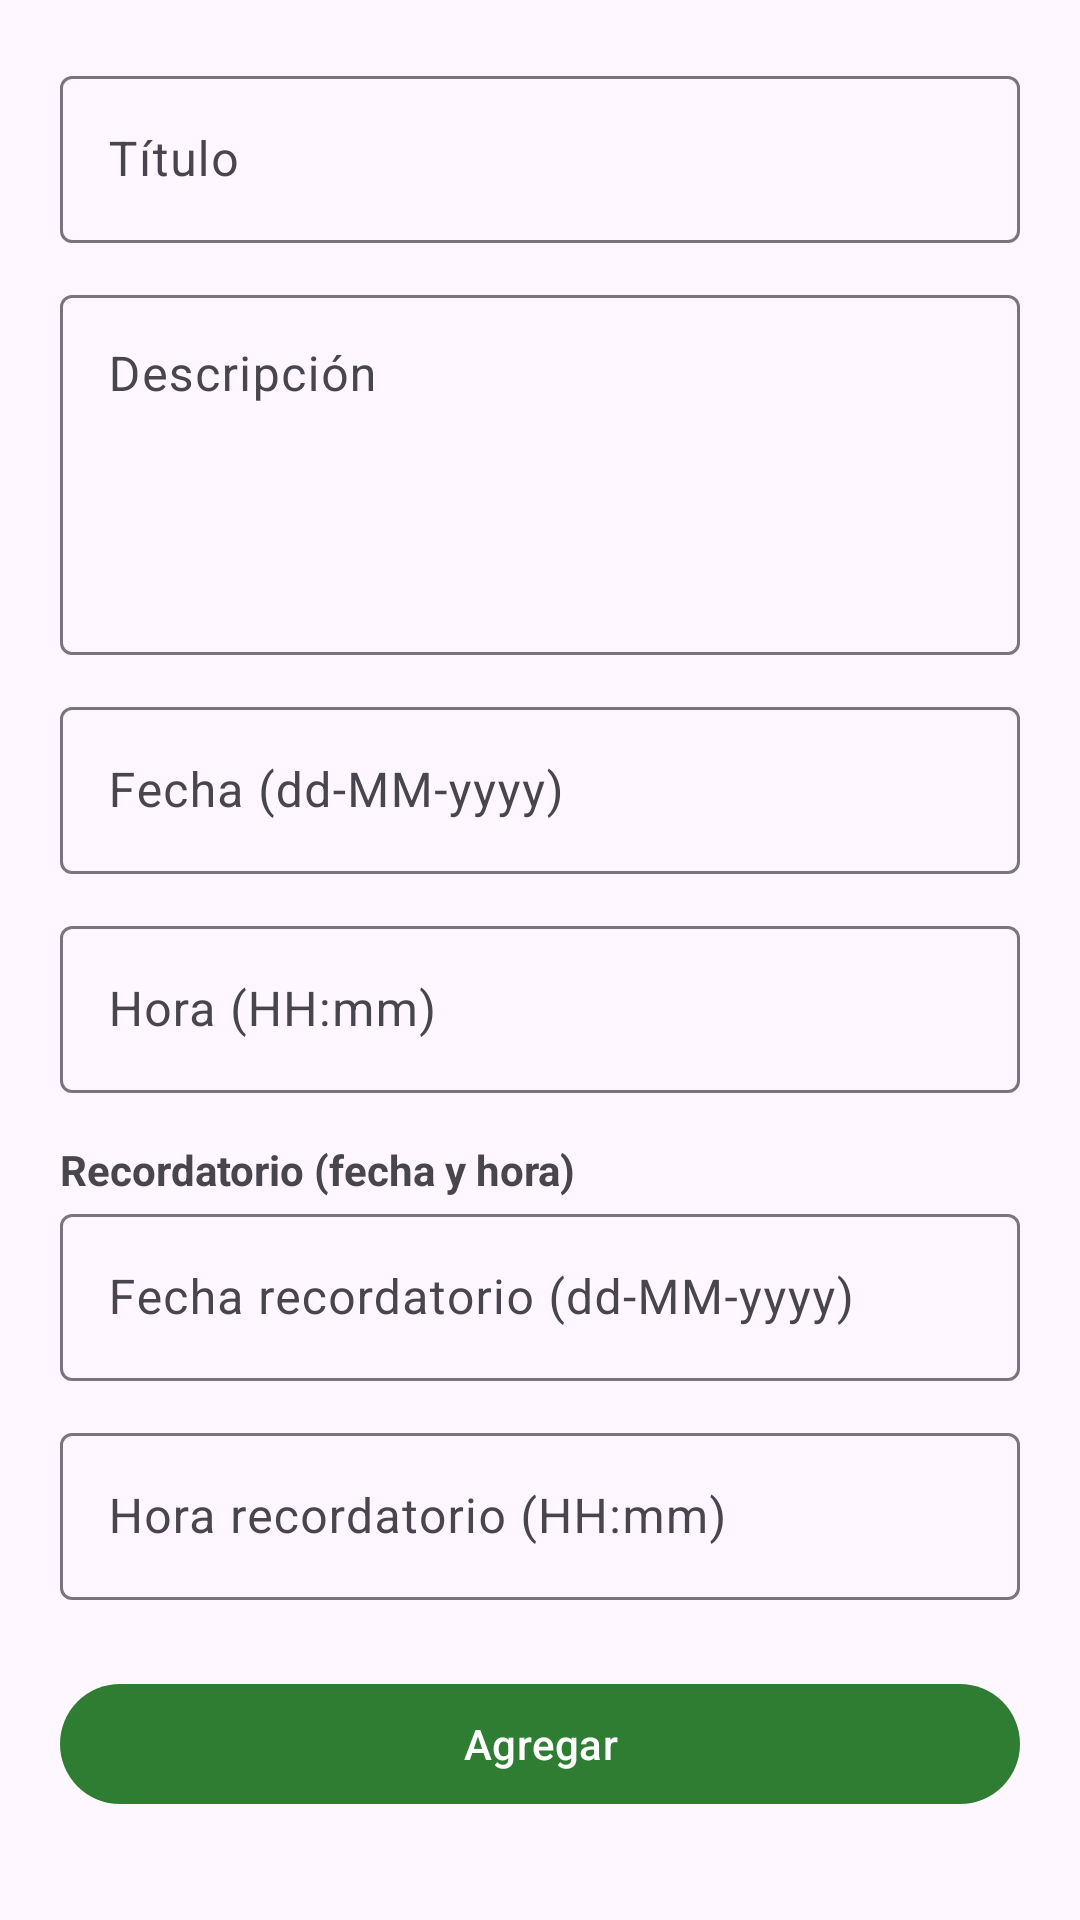

The Android layout XML behind this screen, and the referenced resources:
<!-- AndroidManifest.xml: application theme Theme.Material3.DayNight.NoActionBar -->
<!-- res/layout/activity_crear_tarea.xml -->
<?xml version="1.0" encoding="utf-8"?>
<ScrollView xmlns:android="http://schemas.android.com/apk/res/android"
    xmlns:app="http://schemas.android.com/apk/res-auto"
    android:layout_width="match_parent"
    android:layout_height="match_parent"
    android:padding="20dp">

    <LinearLayout
        android:orientation="vertical"
        android:layout_width="match_parent"
        android:layout_height="wrap_content">

        <com.google.android.material.textfield.TextInputLayout
            android:layout_width="match_parent"
            android:layout_height="wrap_content"
            android:hint="Título">
            <com.google.android.material.textfield.TextInputEditText
                android:id="@+id/edtTitulo"
                android:layout_width="match_parent"
                android:layout_height="wrap_content"
                android:singleLine="true"/>
        </com.google.android.material.textfield.TextInputLayout>

        <com.google.android.material.textfield.TextInputLayout
            android:layout_width="match_parent"
            android:layout_height="wrap_content"
            android:hint="Descripción"
            android:layout_marginTop="12dp">
            <com.google.android.material.textfield.TextInputEditText
                android:id="@+id/edtDescripcion"
                android:layout_width="match_parent"
                android:layout_height="120dp"
                android:gravity="top|start"
                android:maxLines="6"
                android:minLines="4"/>
        </com.google.android.material.textfield.TextInputLayout>

        <com.google.android.material.textfield.TextInputLayout
            android:layout_width="match_parent"
            android:layout_height="wrap_content"
            android:hint="Fecha (dd-MM-yyyy)"
            android:layout_marginTop="12dp">
            <com.google.android.material.textfield.TextInputEditText
                android:id="@+id/edtFecha"
                android:focusable="false"
                android:clickable="true"
                android:layout_width="match_parent"
                android:layout_height="wrap_content"/>
        </com.google.android.material.textfield.TextInputLayout>

        <com.google.android.material.textfield.TextInputLayout
            android:layout_width="match_parent"
            android:layout_height="wrap_content"
            android:hint="Hora (HH:mm)"
            android:layout_marginTop="12dp">
            <com.google.android.material.textfield.TextInputEditText
                android:id="@+id/edtHora"
                android:focusable="false"
                android:clickable="true"
                android:layout_width="match_parent"
                android:layout_height="wrap_content"/>
        </com.google.android.material.textfield.TextInputLayout>

        <TextView
            android:layout_width="match_parent"
            android:layout_height="wrap_content"
            android:text="Recordatorio (fecha y hora)"
            android:textStyle="bold"
            android:layout_marginTop="16dp"/>

        <com.google.android.material.textfield.TextInputLayout
            android:layout_width="match_parent"
            android:layout_height="wrap_content"
            android:hint="Fecha recordatorio (dd-MM-yyyy)">
            <com.google.android.material.textfield.TextInputEditText
                android:id="@+id/edtRecordatorioFecha"
                android:focusable="false"
                android:clickable="true"
                android:layout_width="match_parent"
                android:layout_height="wrap_content"/>
        </com.google.android.material.textfield.TextInputLayout>

        <com.google.android.material.textfield.TextInputLayout
            android:layout_width="match_parent"
            android:layout_height="wrap_content"
            android:hint="Hora recordatorio (HH:mm)"
            android:layout_marginTop="12dp">
            <com.google.android.material.textfield.TextInputEditText
                android:id="@+id/edtRecordatorioHora"
                android:focusable="false"
                android:clickable="true"
                android:layout_width="match_parent"
                android:layout_height="wrap_content"/>
        </com.google.android.material.textfield.TextInputLayout>

        <com.google.android.material.button.MaterialButton
            android:id="@+id/btnAgregar"
            android:layout_width="match_parent"
            android:layout_height="wrap_content"
            android:text="Agregar"
            android:textAllCaps="false"
            android:layout_marginTop="24dp"
            app:cornerRadius="28dp"
            app:backgroundTint="#2E7D32"/>

    </LinearLayout>
</ScrollView>
<!-- resources referenced by this layout -->
<resources>

</resources>
